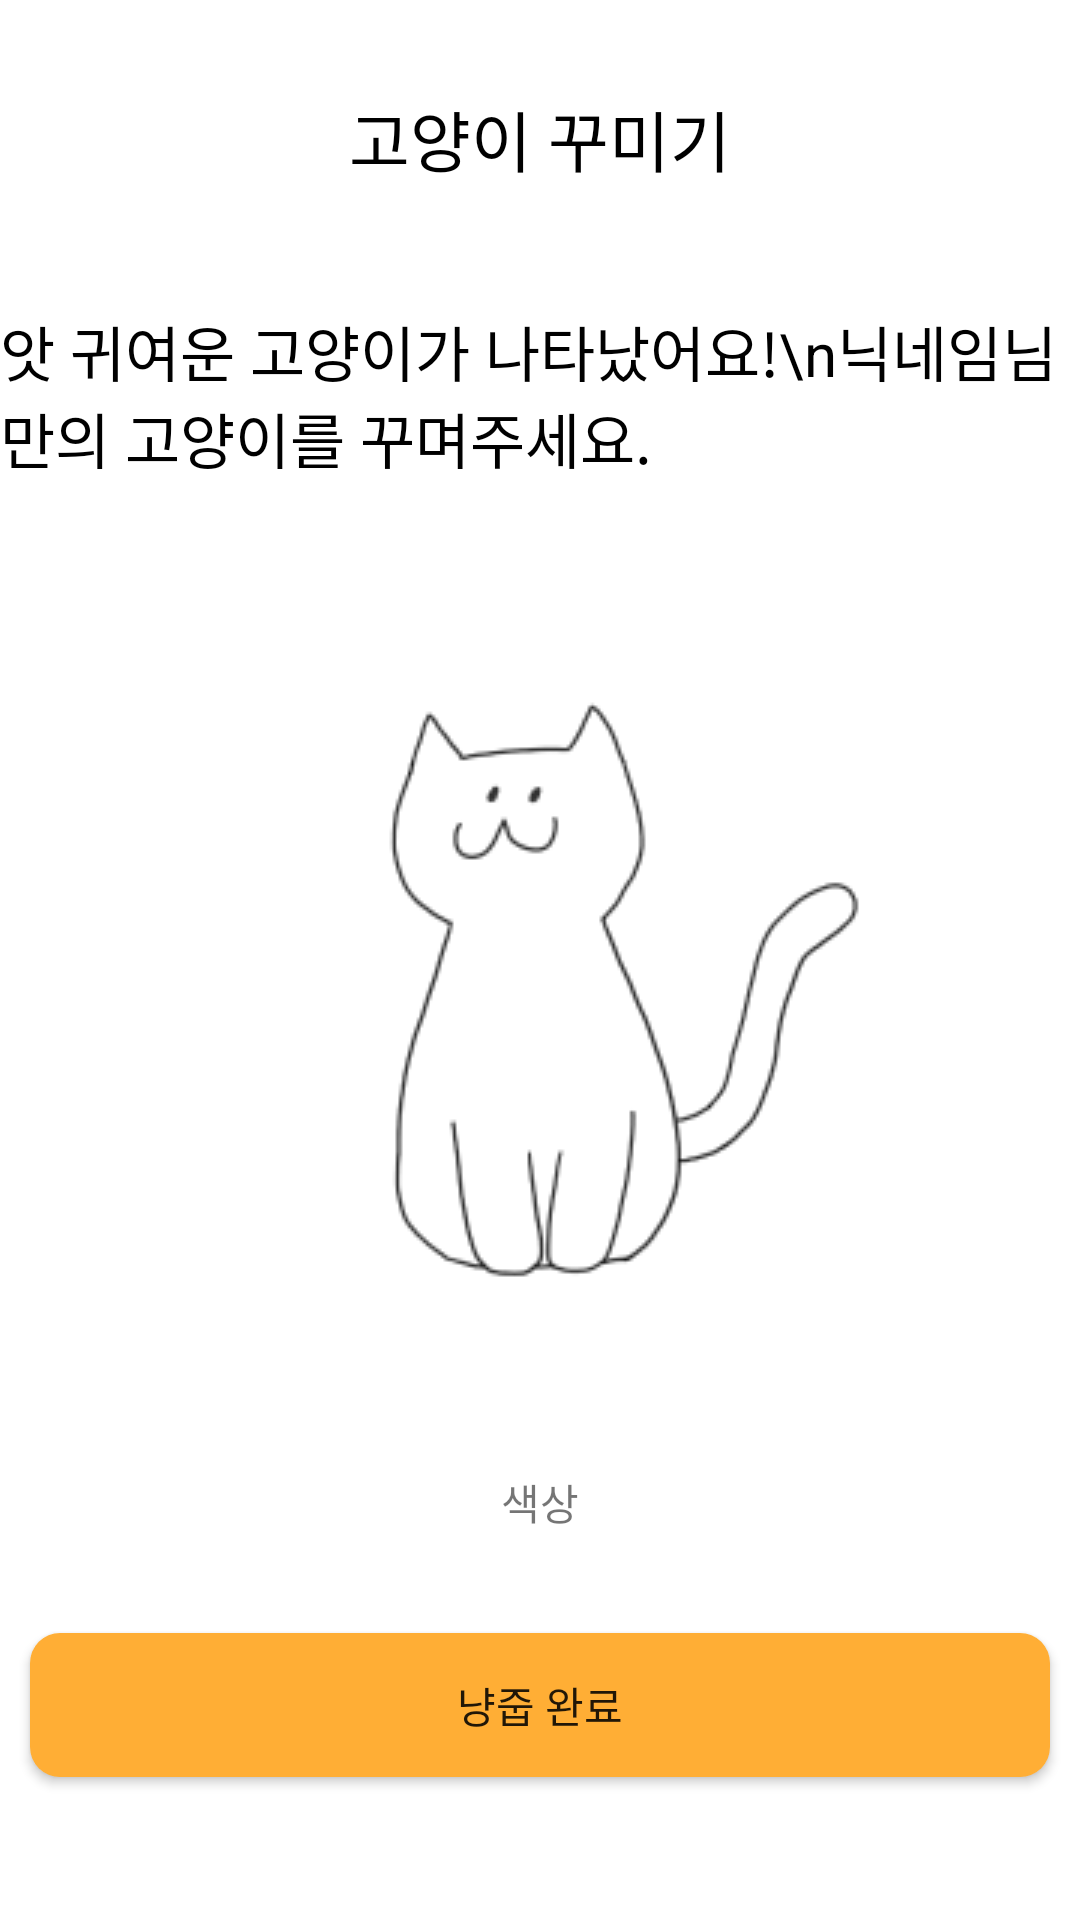

Reconstruct the res/layout file that produces this screen, plus the resources it refers to.
<!-- AndroidManifest.xml: application theme Theme.Bori -->
<!-- res/layout/activity_defaultcatsetting.xml -->
<?xml version="1.0" encoding="utf-8"?>
<RelativeLayout xmlns:android="http://schemas.android.com/apk/res/android"
    android:layout_width="match_parent"
    android:layout_height="match_parent"
    android:layout_centerHorizontal="true" >

    <LinearLayout
        android:layout_width="match_parent"
        android:layout_height="match_parent"
        android:gravity="center_horizontal"
        android:orientation="vertical">

        <TextView
            android:layout_width="wrap_content"
            android:layout_height="wrap_content"
            android:layout_marginVertical="30dp"
            android:text="고양이 꾸미기"
            android:textColor="@color/black"
            android:textSize="22dp" />

        <TextView
            android:layout_width="wrap_content"
            android:layout_height="wrap_content"
            android:layout_marginVertical="10dp"
            android:text="앗 귀여운 고양이가 나타났어요!\n닉네임님만의 고양이를 꾸며주세요."
            android:textColor="@color/black"
            android:textSize="20dp" />

        <ImageView
            android:id="@+id/my_cat"
            android:layout_width="wrap_content"
            android:layout_height="wrap_content"
            android:src="@drawable/cat_snowwhite" />

        <TextView
            android:layout_width="wrap_content"
            android:layout_height="wrap_content"
            android:text="색상" />

        <LinearLayout
            android:layout_width="wrap_content"
            android:layout_height="wrap_content"
            android:layout_gravity="center_horizontal">

            <ImageButton
                android:id="@+id/snowwhiteBtn"
                style="@style/SettingBtn"
                android:src="@drawable/color_snowwhite_clk" />

            <ImageButton
                android:id="@+id/samsagiBtn"
                style="@style/SettingBtn"
                android:src="@drawable/color_samsagi" />

            <ImageButton
                android:id="@+id/cheeseBtn"
                style="@style/SettingBtn"
                android:src="@drawable/color_cheese" />

            <ImageButton
                android:id="@+id/tigerBtn"
                style="@style/SettingBtn"
                android:src="@drawable/color_tiger" />

        </LinearLayout>

        <Button
            android:layout_width="match_parent"
            android:layout_height="wrap_content"
            android:layout_marginHorizontal="10dp"
            android:layout_marginTop="33.33dp"
            android:background="@drawable/button_style"
            android:text="냥줍 완료" />


    </LinearLayout>

</RelativeLayout>
<!-- resources referenced by this layout -->
<resources>
  <color name="black">#FF000000</color>
  <!-- drawable button_style (drawable) -->
  <?xml version="1.0" encoding="utf-8"?>
  <shape xmlns:android="http://schemas.android.com/apk/res/android">
  
      <solid android:color="@color/cheese"/>
      <corners
          android:radius="10dp"/>
  </shape>
  <!-- drawable cat_snowwhite: png bitmap (drawable, 11878 bytes) -->
  <!-- drawable color_cheese: png bitmap (drawable, 348 bytes) -->
  <!-- drawable color_samsagi: png bitmap (drawable, 7906 bytes) -->
  <!-- drawable color_snowwhite_clk: png bitmap (drawable, 1350 bytes) -->
  <!-- drawable color_tiger: png bitmap (drawable, 7081 bytes) -->
  <style name="Theme.Bori" parent="Theme.MaterialComponents.DayNight.DarkActionBar">
          
          <item name="colorPrimary">@color/purple_500</item>
          <item name="colorPrimaryVariant">@color/purple_700</item>
          <item name="colorOnPrimary">@color/white</item>
          
          <item name="colorSecondary">@color/teal_200</item>
          <item name="colorSecondaryVariant">@color/teal_700</item>
          <item name="colorOnSecondary">@color/black</item>
          <item name="windowActionBar">false</item>
          <item name="windowNoTitle">true</item>
          
          <item name="android:statusBarColor" tools:targetApi="l">?attr/colorPrimaryVariant</item>
          
      </style>
  <color name="cheese">#FFAE35</color>
  <color name="purple_500">#FF6200EE</color>
  <color name="purple_700">#FF3700B3</color>
  <color name="white">#FFFFFFFF</color>
  <color name="teal_200">#FF03DAC5</color>
  <color name="teal_700">#FF018786</color>
</resources>
